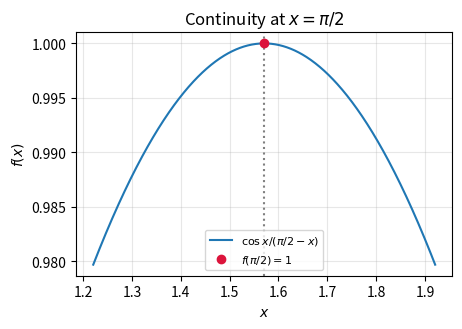

This figure's Python source: (Note: this script raises an exception after producing the figure.)
from pathlib import Path
import numpy as np
import matplotlib.pyplot as plt
p=np.pi/2; h=np.linspace(-.35,.35,700); x=p+h
f=np.ones_like(h); nz=np.abs(h)>1e-8; f[nz]=np.sin(h[nz])/h[nz]
fig,ax=plt.subplots(figsize=(4.8,3.4)); ax.plot(x,f,label=r'$\cos x/(\pi/2-x)$')
ax.scatter([p],[1],color='crimson',zorder=3,label='$f(\pi/2)=1$'); ax.axvline(p,color='gray',ls=':'); ax.grid(alpha=.3); ax.legend(fontsize=8)
ax.set(xlabel='$x$',ylabel='$f(x)$',title='Continuity at $x=\pi/2$'); fig.tight_layout()
out=Path(__file__).resolve().parent.parent/'figs'/'4.1.22a.png'; fig.savefig(out,dpi=250)
print('With h=π/2−x, the limit is lim(sin h/h)=1=f(π/2); continuous. Figure:',out)
